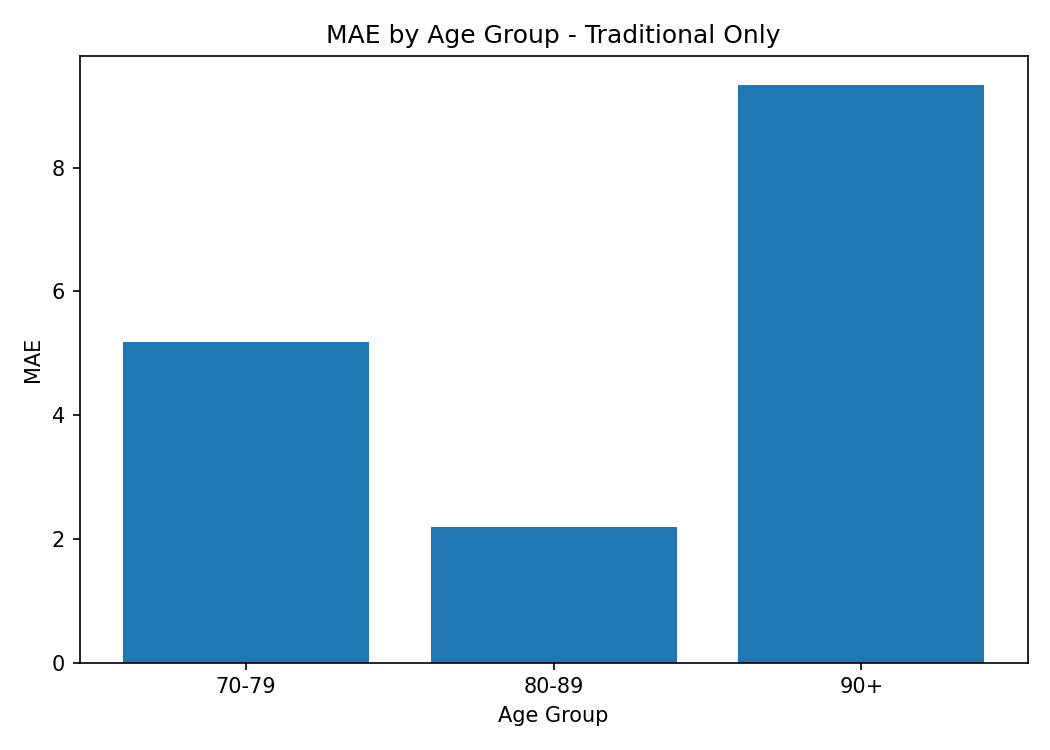

The table this chart was drawn from, first rows:
age_group, samples, mae, mean_error, within_5
70-79, 21, 5.177, 5.177, 52.38
80-89, 95, 2.194, -0.2754, 96.84
90+, 17, 9.34, -9.34, 5.882
